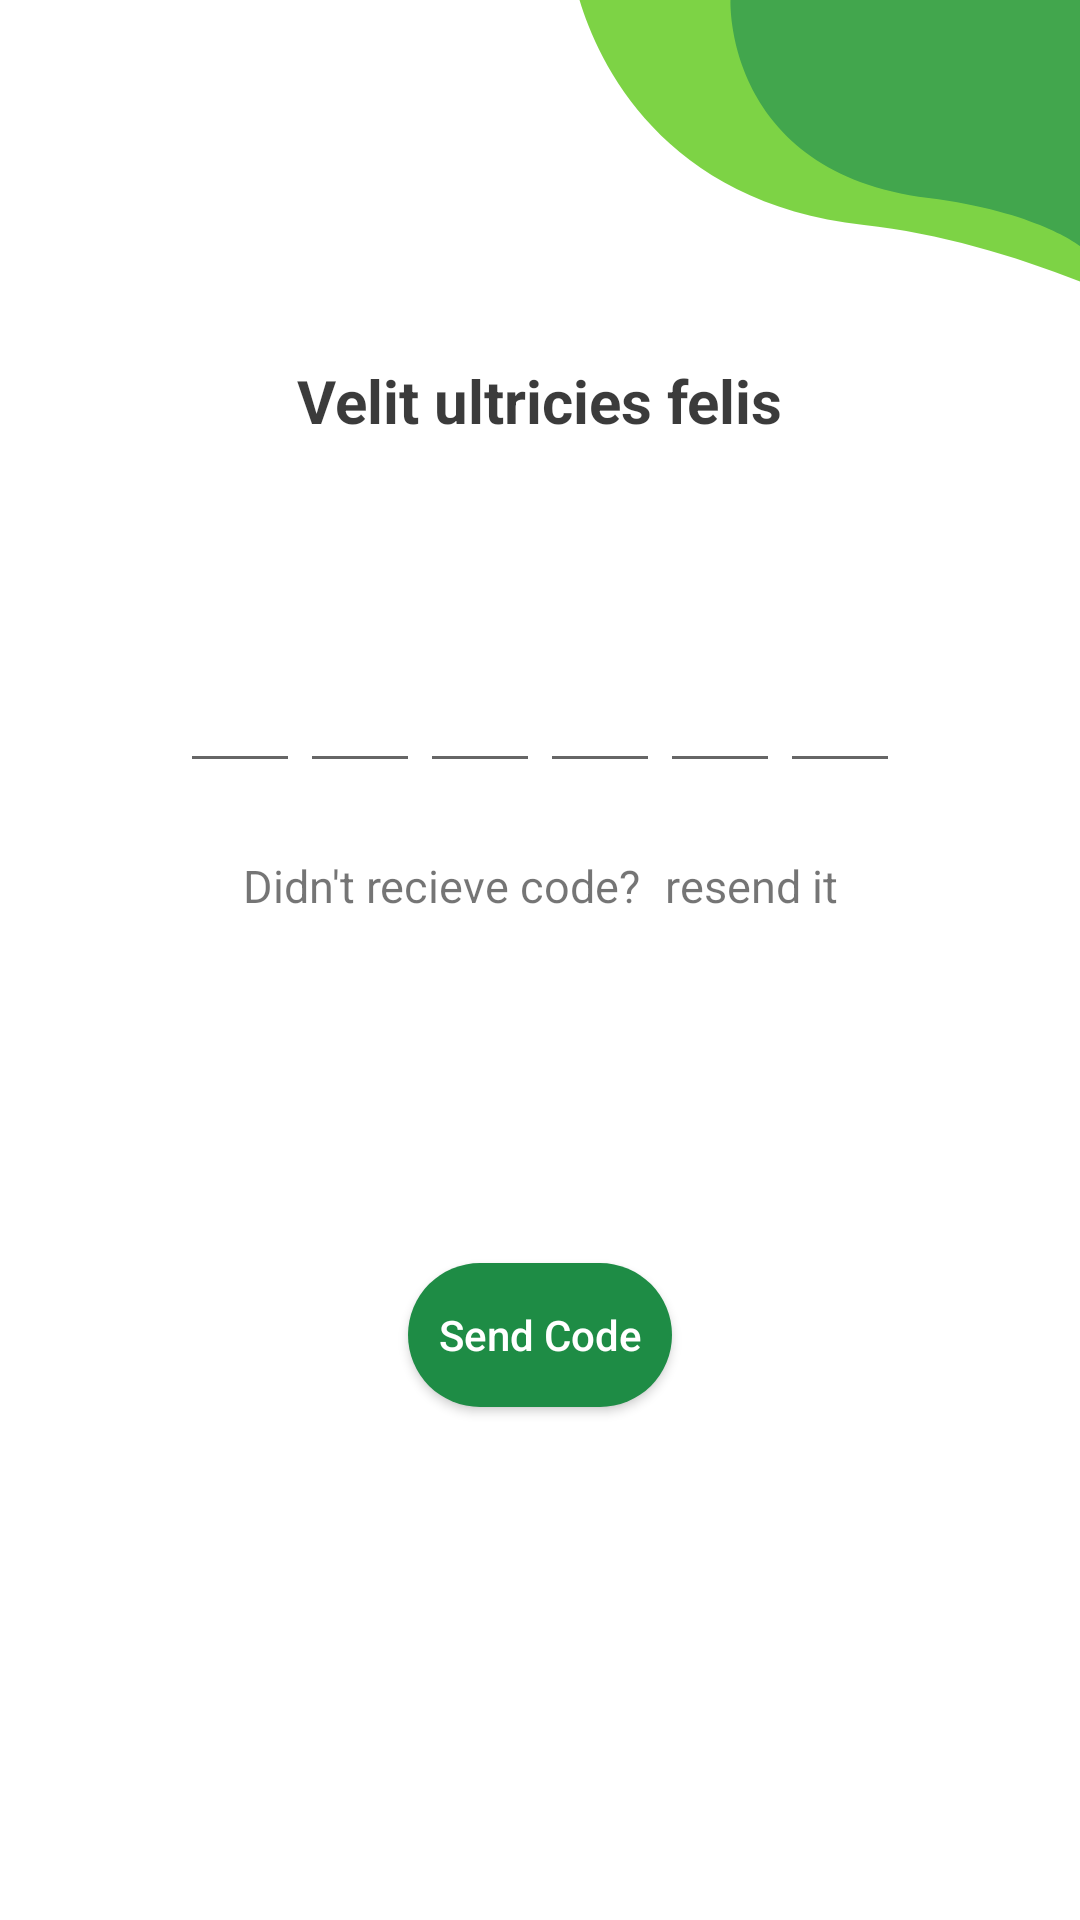

Android layout source for this screen:
<!-- AndroidManifest.xml: application theme Theme.N5arrb -->
<!-- res/layout/activity_main2.xml -->
<?xml version="1.0" encoding="utf-8"?>
<layout xmlns:android="http://schemas.android.com/apk/res/android"
    xmlns:app="http://schemas.android.com/apk/res-auto"
    xmlns:tools="http://schemas.android.com/tools">

    <data>

    </data>

    <androidx.constraintlayout.widget.ConstraintLayout
        android:layout_width="match_parent"
        android:layout_height="match_parent"
        tools:context=".MainActivity2">


        <ImageView
            android:id="@+id/imageView5"
            android:layout_width="wrap_content"
            android:layout_height="wrap_content"
            app:layout_constraintEnd_toEndOf="parent"
            app:layout_constraintTop_toTopOf="parent"
            app:srcCompat="@drawable/ic_logo1" />


        <TextView
            android:id="@+id/textView3"
            android:layout_width="wrap_content"
            android:layout_height="wrap_content"
            android:layout_marginTop="120dp"
            android:text="Velit ultricies felis"
            android:textColor="#C4000000"
            android:textSize="20dp"
            android:textStyle="bold"
            app:layout_constraintEnd_toEndOf="parent"
            app:layout_constraintStart_toStartOf="parent"
            app:layout_constraintTop_toTopOf="parent" />


        <LinearLayout
            android:id="@+id/linearLayout3"
            android:layout_width="0dp"
            android:layout_height="wrap_content"
            android:layout_marginTop="24dp"
            android:orientation="horizontal"
            app:layout_constraintEnd_toEndOf="parent"
            app:layout_constraintStart_toStartOf="parent"
            app:layout_constraintTop_toBottomOf="@+id/linearLayout4">


            <TextView
                android:id="@+id/textView5"
                android:layout_width="wrap_content"
                android:layout_height="wrap_content"
                android:layout_weight="1"
                android:gravity="end"
                android:text="Didn't recieve code?"
                android:textSize="15dp" />

            <TextView
                android:id="@+id/textView6"
                android:layout_width="wrap_content"
                android:layout_height="wrap_content"
                android:layout_marginStart="5dp"
                android:layout_weight="1"
                android:text=" resend it"
                android:textSize="15dp" />
        </LinearLayout>

        <Button
            android:id="@+id/button31"
            android:layout_width="wrap_content"
            android:layout_height="wrap_content"

            android:layout_marginBottom="171dp"
            android:background="@drawable/btn"
            android:text="Send Code"
            android:textAllCaps="false"
            android:textColor="#FFF"

            app:backgroundTint="@null"
            app:layout_constraintBottom_toBottomOf="parent"
            app:layout_constraintEnd_toEndOf="parent"
            app:layout_constraintStart_toStartOf="parent" />

        <LinearLayout
            android:id="@+id/linearLayout4"
            android:layout_width="match_parent"
            android:layout_height="wrap_content"
            android:layout_marginTop="69dp"
            android:gravity="center"
            app:layout_constraintEnd_toEndOf="parent"
            app:layout_constraintStart_toStartOf="parent"
            app:layout_constraintTop_toBottomOf="@+id/textView3">

            <EditText
                android:id="@+id/Num_Verify1"
                android:layout_width="40dp"
                android:layout_height="45dp"
                android:gravity="center"
                android:imeOptions="actionNext"
                android:importantForAutofill="auto"
                android:inputType="number"
                android:maxLines="1"

                app:layout_constraintBottom_toTopOf="@+id/linearLayout3"
                app:layout_constraintEnd_toEndOf="parent"
                app:layout_constraintStart_toStartOf="parent"
                app:layout_constraintTop_toBottomOf="@+id/textView3"
                tools:ignore="LabelFor" />

            <EditText
                android:id="@+id/Num_Verify2"
                android:layout_width="40dp"
                android:layout_height="45dp"

                android:gravity="center"
                android:imeOptions="actionNext"
                android:importantForAutofill="no"
                android:inputType="number"
                android:maxLines="1"

                tools:ignore="LabelFor" />

            <EditText
                android:id="@+id/Num_Verify3"
                android:layout_width="40dp"
                android:layout_height="45dp"
                android:gravity="center"
                android:imeOptions="actionNext"
                android:importantForAutofill="no"
                android:inputType="number"
                android:maxLines="1"

                tools:ignore="LabelFor" />

            <EditText
                android:id="@+id/Num_Verify4"
                android:layout_width="40dp"
                android:layout_height="45dp"
                android:gravity="center"
                android:imeOptions="actionNext"
                android:importantForAutofill="no"
                android:inputType="number"
                android:maxLines="1"
                tools:ignore="LabelFor" />

            <EditText
                android:id="@+id/Num_Verify5"
                android:layout_width="40dp"
                android:layout_height="45dp"

                android:gravity="center"
                android:imeOptions="actionNext"
                android:importantForAutofill="no"
                android:inputType="number"
                android:maxLines="1"

                tools:ignore="LabelFor" />

            <EditText
                android:id="@+id/Num_Verify6"
                android:layout_width="40dp"
                android:layout_height="45dp"

                android:gravity="center"
                android:imeOptions="actionNext"
                android:importantForAutofill="no"
                android:inputType="number"
                android:maxLines="1"

                tools:ignore="LabelFor" />
        </LinearLayout>
    </androidx.constraintlayout.widget.ConstraintLayout>
</layout>
<!-- resources referenced by this layout -->
<resources>
  <!-- drawable btn (drawable) -->
  <?xml version="1.0" encoding="utf-8"?>
  <shape xmlns:android="http://schemas.android.com/apk/res/android"
  
      android:shape="rectangle">
  
  
      <corners android:bottomLeftRadius="24sp"
          android:topLeftRadius="24sp"
          android:topRightRadius="24sp"
          android:bottomRightRadius="24sp"
          />
      <solid android:color="#1e8c45" />
  
  
  </shape>
  <!-- drawable ic_logo1 (drawable) -->
  <vector android:alpha="0.96" android:height="131dp"
      android:viewportHeight="131" android:viewportWidth="169"
      android:width="169dp" xmlns:android="http://schemas.android.com/apk/res/android">
      <path android:fillColor="#78D23D" android:pathData="M0,-9C0,-9 11,65.575 97,75C170,83 242,131 242,131V-9H108H0Z"/>
      <path android:fillColor="#3AA346" android:pathData="M52.5,0C52.5,0 50.241,57.468 118.5,66C154.5,70.5 169,82 169,82V60.5V30.5V0H135.686H52.5Z"/>
  </vector>
  <style name="Theme.N5arrb" parent="Theme.MaterialComponents.Light.NoActionBar">
          
          <item name="colorPrimary">@color/purple_500</item>
          <item name="colorPrimaryVariant">@color/purple_700</item>
          <item name="colorOnPrimary">@color/white</item>
          
          <item name="colorSecondary">@color/teal_200</item>
          <item name="colorSecondaryVariant">@color/teal_700</item>
          <item name="colorOnSecondary">@color/black</item>
          
          <item name="android:statusBarColor" tools:targetApi="l">?attr/colorPrimaryVariant</item>
          
      </style>
  <color name="purple_500">#FF6200EE</color>
  <color name="purple_700">#1E8C45</color>
  <color name="white">#FFFFFFFF</color>
  <color name="teal_200">#FF03DAC5</color>
  <color name="teal_700">#FF018786</color>
  <color name="black">#FF000000</color>
</resources>
